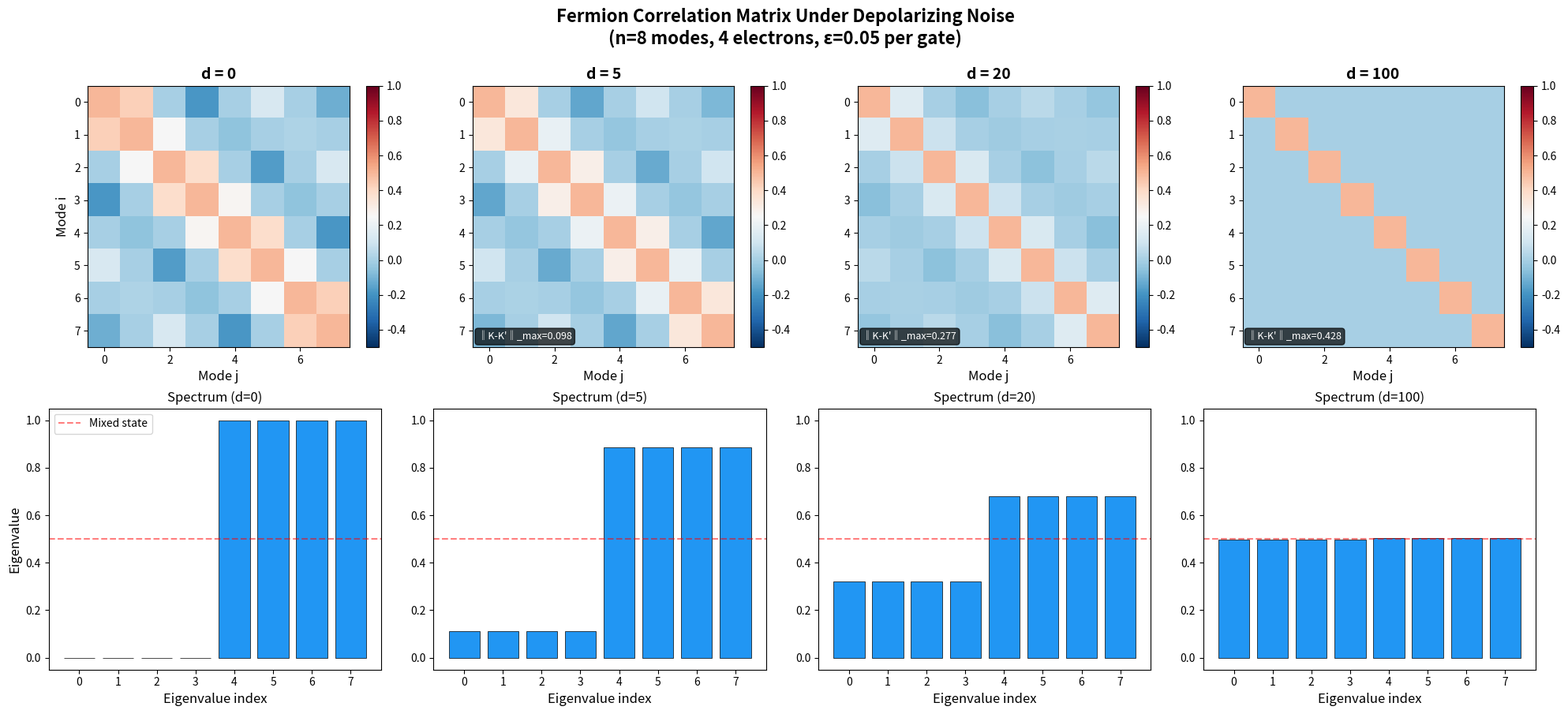

Reproduce this figure in Python.
"""
Visualization 3: Correlation Matrix Evolution Under Noise
==========================================================
Heatmap visualization showing how the fermion correlation matrix
evolves as depolarizing noise is applied over multiple circuit layers.
Demonstrates the contraction toward the maximally mixed state.
"""

import numpy as np
import matplotlib.pyplot as plt


def molecular_orbital_kernel(n_orbitals, n_electrons, hopping_strength=1.0):
    H = np.zeros((n_orbitals, n_orbitals))
    for i in range(n_orbitals - 1):
        H[i, i + 1] = -hopping_strength
        H[i + 1, i] = -hopping_strength
    eigvals, eigvecs = np.linalg.eigh(H)
    occupied = eigvecs[:, :n_electrons]
    return occupied @ occupied.T


# Setup
n = 8
k = 4
K = molecular_orbital_kernel(n, k)

depths = [0, 5, 20, 100]
eps = 0.05

fig, axes = plt.subplots(2, 4, figsize=(20, 9))

for idx, d in enumerate(depths):
    K_d = K.copy()
    for _ in range(d):
        K_d = (1 - eps) * K_d + eps * np.eye(n) / 2

    # Top row: correlation matrix heatmap
    ax = axes[0, idx]
    im = ax.imshow(K_d, cmap='RdBu_r', vmin=-0.5, vmax=1.0, aspect='equal')
    ax.set_title(f'd = {d}', fontsize=14, fontweight='bold')
    if idx == 0:
        ax.set_ylabel('Mode i', fontsize=12)
    ax.set_xlabel('Mode j', fontsize=12)
    plt.colorbar(im, ax=ax, fraction=0.046)

    # Bottom row: eigenvalue spectrum
    ax2 = axes[1, idx]
    eigvals = np.linalg.eigvalsh(K_d)
    colors = ['#2196F3' if v > 0.01 else '#9E9E9E' for v in eigvals]
    ax2.bar(range(n), eigvals, color=colors, edgecolor='black', linewidth=0.5)
    ax2.axhline(y=0.5, color='red', linestyle='--', alpha=0.5, label='Mixed state')
    ax2.set_ylim(-0.05, 1.05)
    ax2.set_xlabel('Eigenvalue index', fontsize=12)
    if idx == 0:
        ax2.set_ylabel('Eigenvalue', fontsize=12)
    ax2.set_title(f'Spectrum (d={d})', fontsize=12)
    if idx == 0:
        ax2.legend(fontsize=10)

    # Annotate with max entry diff
    if d > 0:
        diff = np.abs(K - K_d).max()
        ax.text(0.02, 0.02, f'‖K-K\'‖_max={diff:.3f}',
                transform=ax.transAxes, fontsize=9, color='white',
                bbox=dict(boxstyle='round', facecolor='black', alpha=0.7),
                verticalalignment='bottom')

plt.suptitle(f'Fermion Correlation Matrix Under Depolarizing Noise\n'
             f'(n={n} modes, {k} electrons, ε={eps} per gate)',
             fontsize=16, fontweight='bold', y=1.0)
plt.tight_layout()
plt.savefig("kernel_evolution.png", dpi=150, bbox_inches='tight')
plt.close()
print("Saved kernel_evolution.png")
